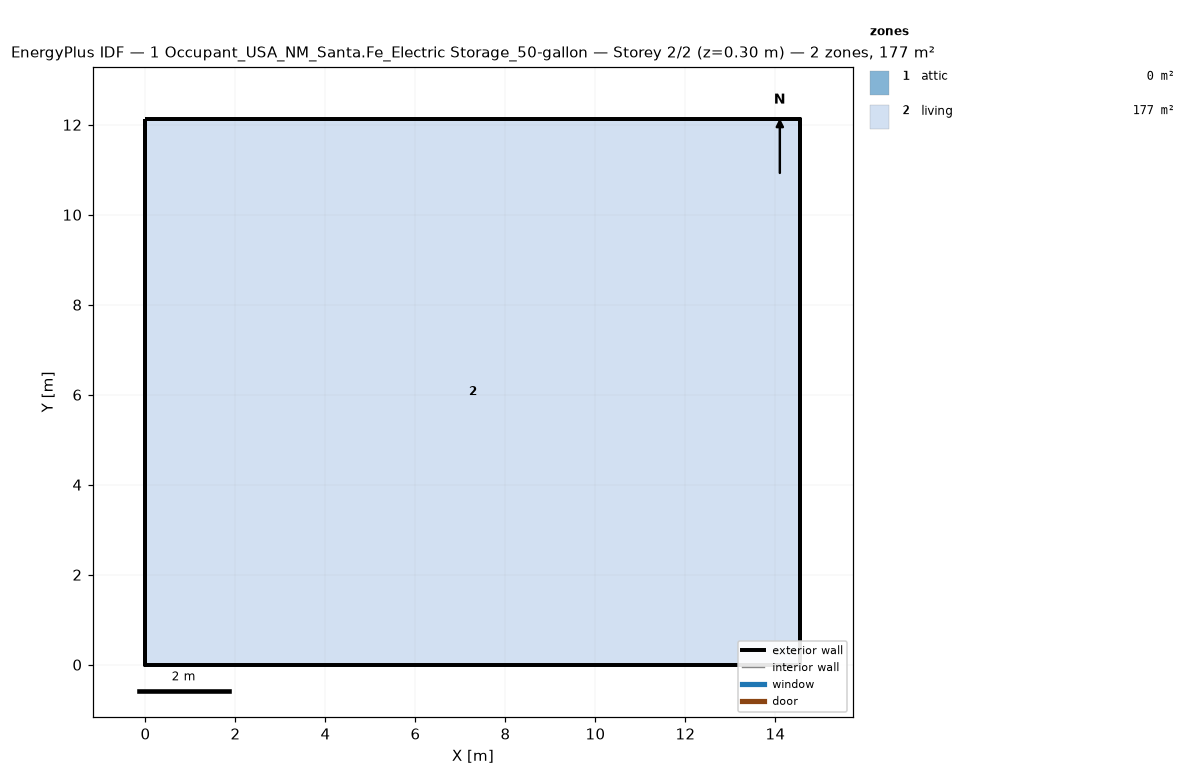
=== STOREY PLAN SPEC (per zone: floor XY polygon, exterior-wall plan segments, windows/doors) ===
zone 1: attic  (0.0 m²)
  exterior wall: (14.55, 0.00) – (14.55, 12.13) – (14.55, 6.06)  [18.2 m]
  exterior wall: (0.00, 12.13) – (0.00, 0.00) – (0.00, 6.06)  [18.2 m]
zone 2: living  (176.5 m²)
  floor: (0.00, 0.00) (0.00, 12.13) (14.55, 12.13) (14.55, 0.00)
  exterior wall: (0.00, 0.00) – (14.55, 0.00)  [14.6 m]
  exterior wall: (14.55, 0.00) – (14.55, 12.13)  [12.1 m]
  exterior wall: (14.55, 12.13) – (0.00, 12.13)  [14.6 m]
  exterior wall: (0.00, 12.13) – (0.00, 0.00)  [12.1 m]

=== DERIVED (storey summary) ===
Building: 1 Occupant_USA_NM_Santa.Fe_Electric Storage_50-gallon
Storey: 2 of 2  (floor level z = 0.30 m)
Storey gross floor area: 176.5 m²
Zones on this storey: 2
  - attic: floor 0.0 m²; exterior wall 36.4 m (24.5 m²); WWR 0.0%
  - living: floor 176.5 m²; exterior wall 53.4 m (146.4 m²); WWR 0.0%
Zone adjacency: (none detected)